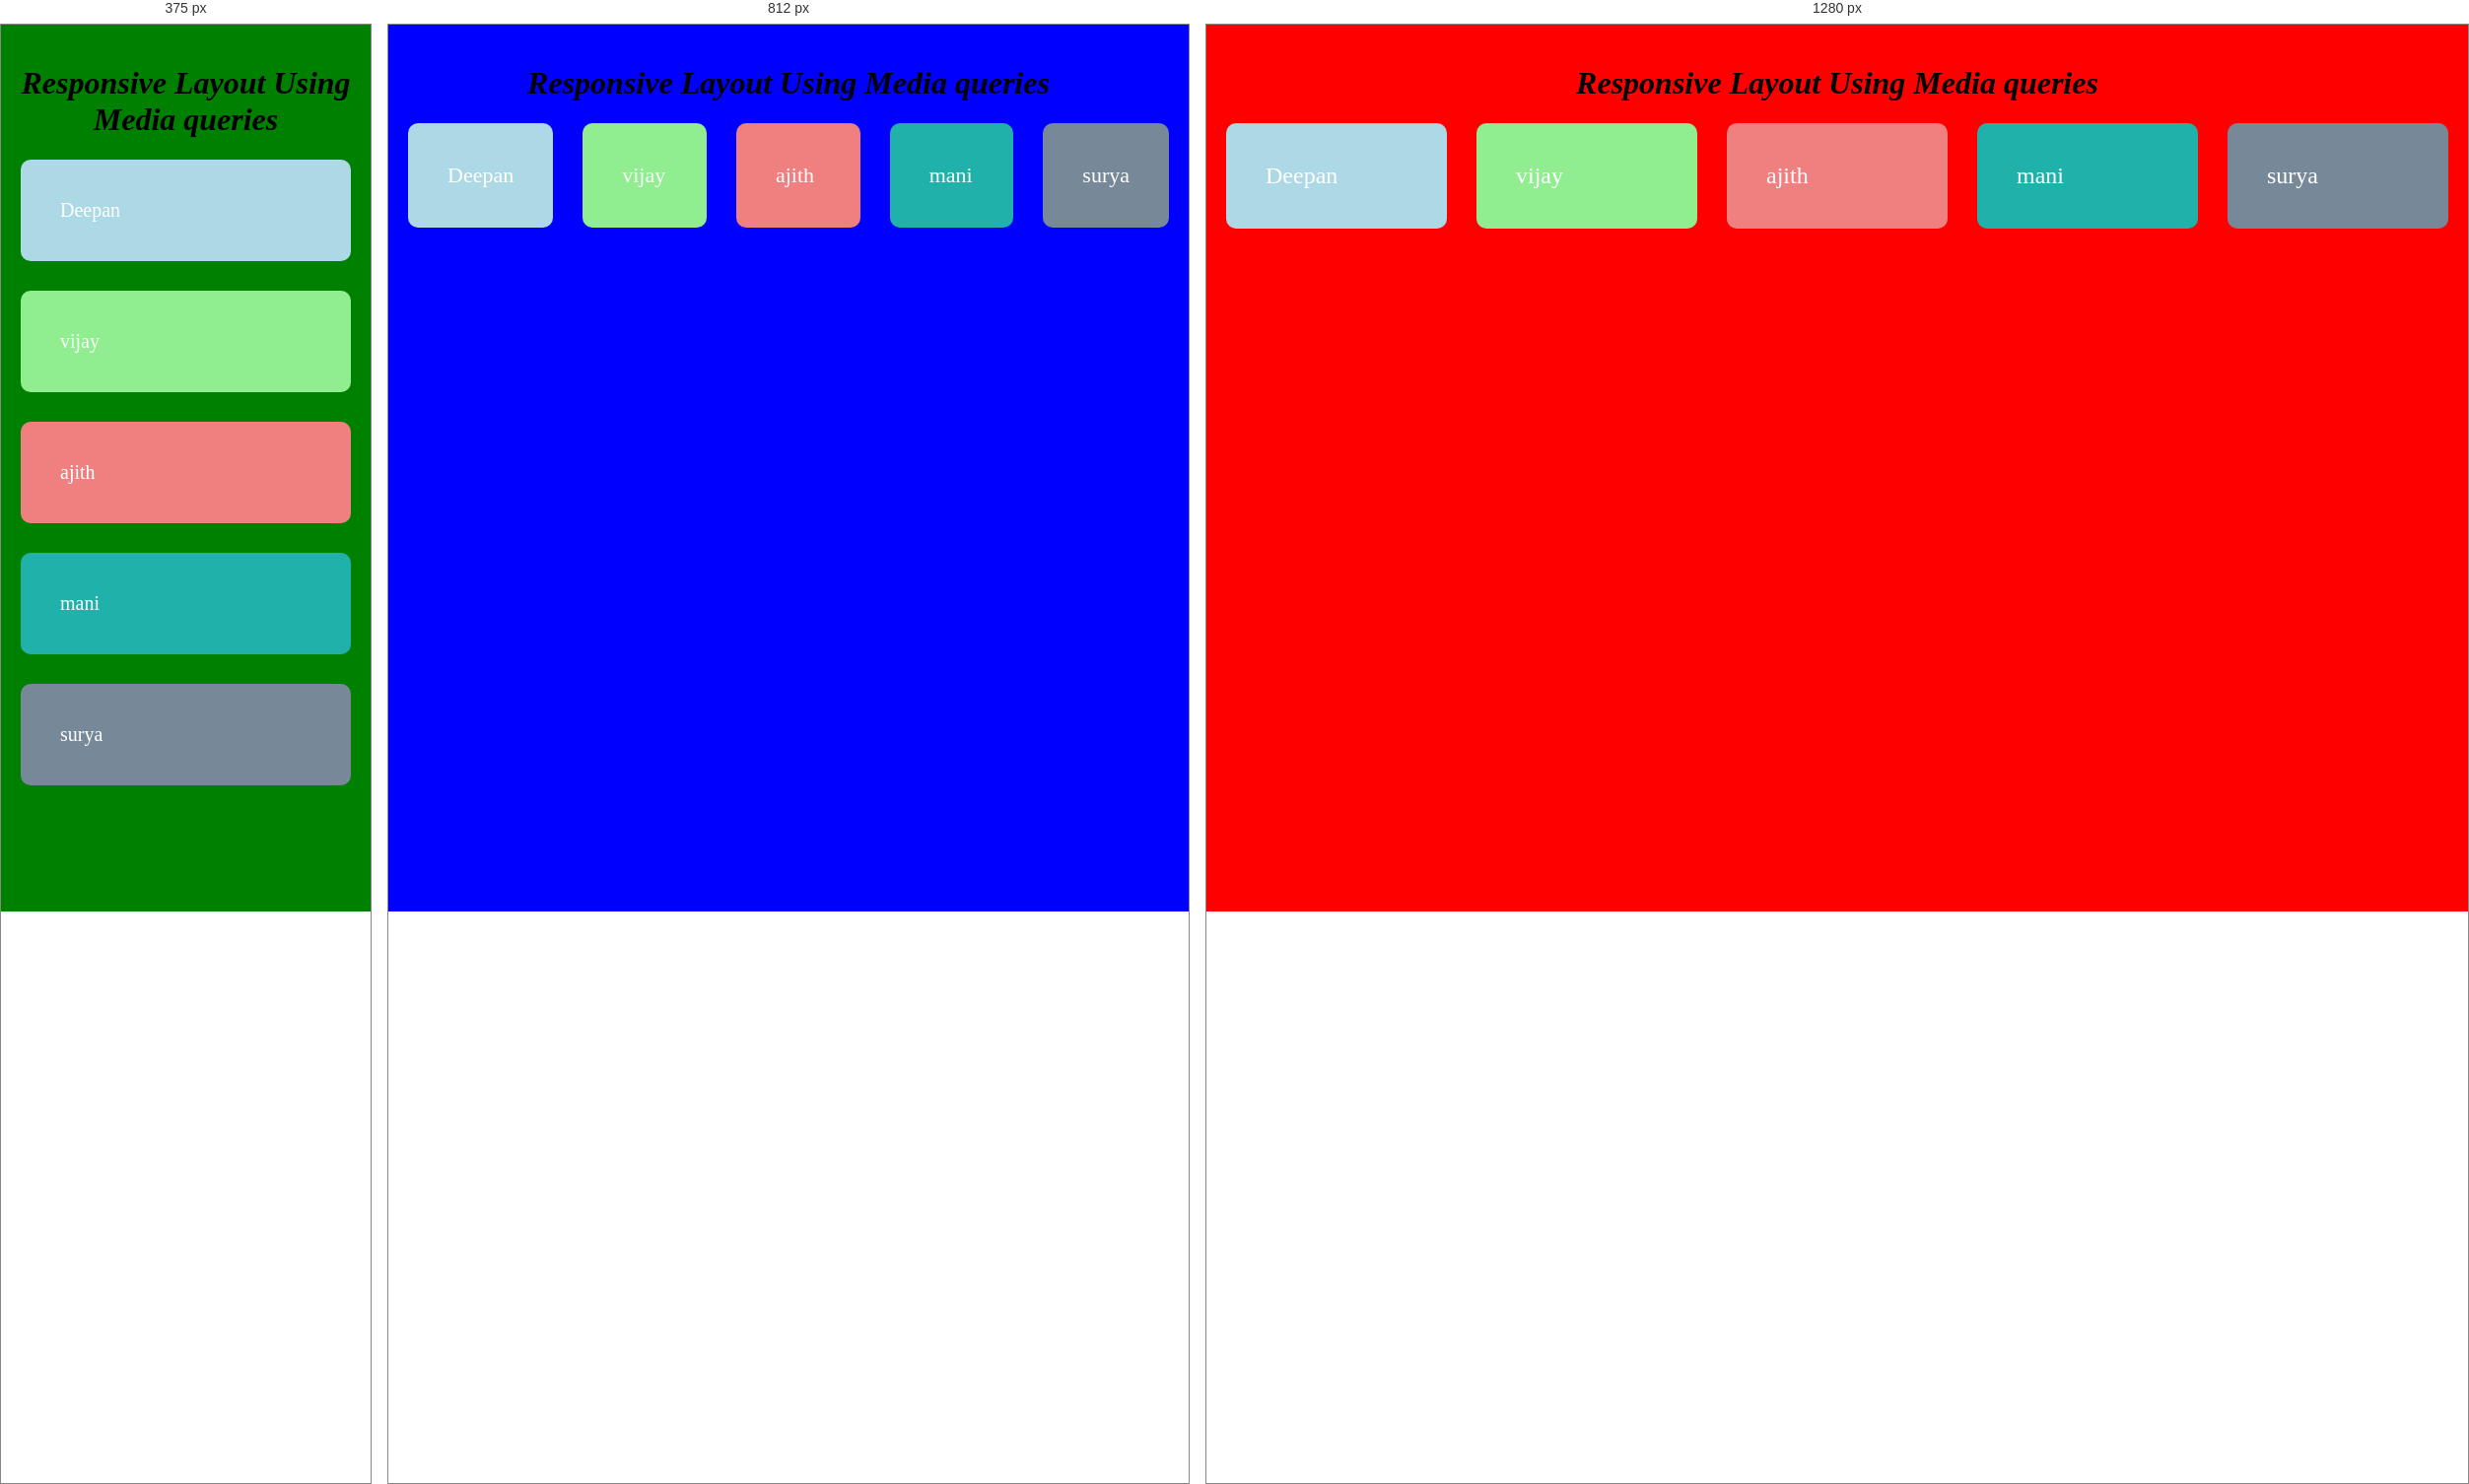
Rendered at 375 px, 812 px and 1280 px, left to right.

<!-- file: style.html -->
<!DOCTYPE html>
<html lang="en">
<head>
    <meta charset="UTF-8">
    <meta name="viewport" content="width=device-width, initial-scale=1.0">
    <title>Document</title>
    <style>
        body{
            font-family:'Times New Roman', Times, serif;
            margin: 0;
            padding: 20px;
            background-color: lightyellow;
        }
       
       h1{
    text-align: center;
    font-style: italic;
}
.container{
    display: flex;
    gap:30px;
    justify-content: left;
    


}
.box{
    flex: 1;
    padding: 40px;
    text-align: left;
    color:white;
    font-size: 20px;
    border-radius: 10px;

}
.box1{
    background-color:lightblue;


}
.box2{
    background-color: lightgreen;
}
.box3{
    background-color: lightcoral;
}
.box4{
    background-color: lightseagreen;
}                               
.box5{
    background-color: lightslategray;
}
@media screen  and (max-width:600px) {
    body{
        background-color:green;

    }
    .container{
        flex-direction: column;
    }
    .box{
        font-size: 18;
    }

    
}
@media screen and (min-width:600px) and (max-width:1024px) {
    body{
        background-color:blue;

    }
    .box{
        font-size: 22px;
    }
    
}
@media screen and (min-width:1025px){
    body{
        background-color:red;

    }
    .box{
        font-size: 24px;
    }
}
    </style>
</head>
<body>
    <h1>Responsive Layout Using Media queries</h1>
    <div class="container">
        <div class=" box box1">Deepan</div>
        <div class=" box box2">vijay</div>
        <div class=" box box3">ajith</div>
        <div class="box box4"> mani</div>
        <div class="box box5">surya</div>


    </div>
    
</body>
</html>